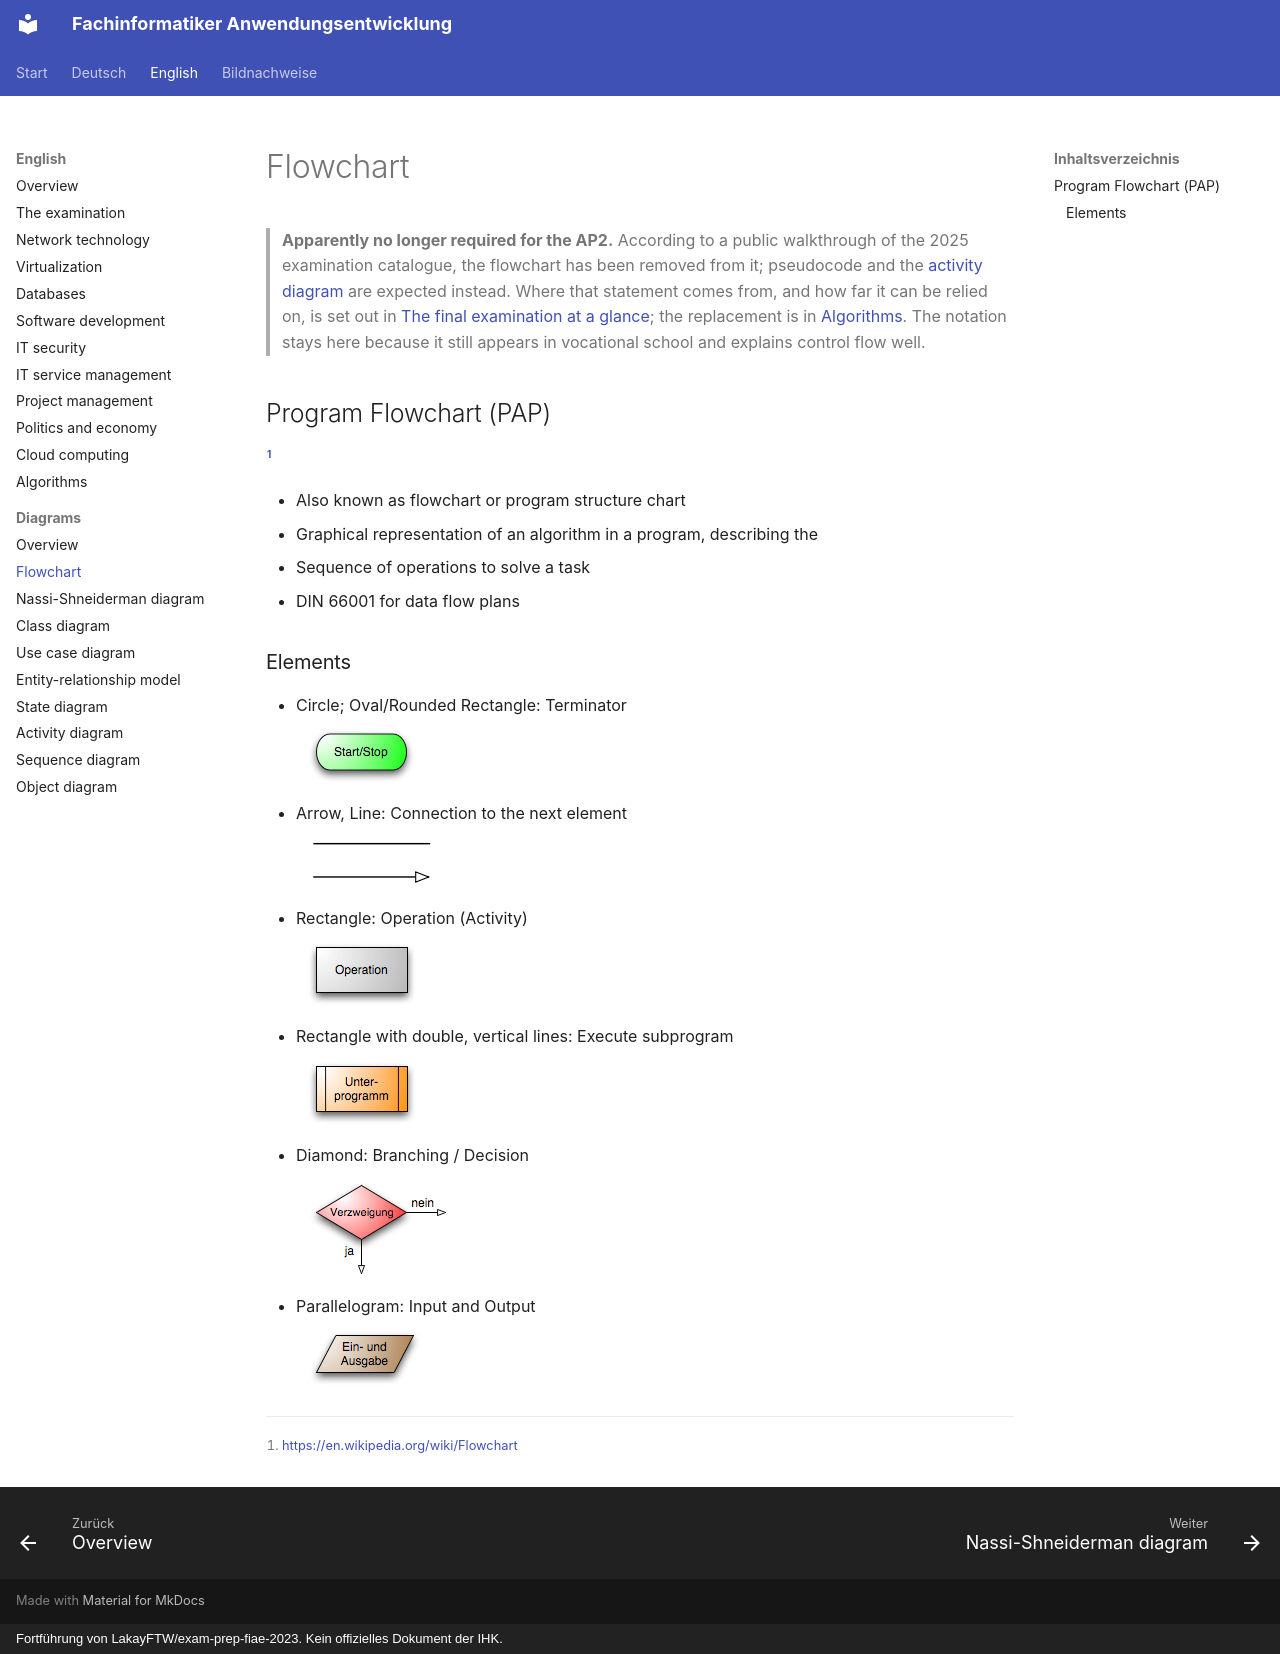

repository: ftrauernicht/fachinformatiker-anwendungsentwicklung · page: en/diagrams/01-flowchart.html · generator: mkdocs · copyright: Fortführung von LakayFTW/exam-prep-fiae-2023. Kein offizielles Dokument der IHK.

# Flowchart

> **Apparently no longer required for the AP2.** According to a public walkthrough of the 2025 examination catalogue, the flowchart has been removed from it; pseudocode and the [activity diagram](07-activity-diagram.md) are expected instead. Where that statement comes from, and how far it can be relied on, is set out in [The final examination at a glance](../00-exam.md); the replacement is in [Algorithms](../10-algorithms.md). The notation stays here because it still appears in vocational school and explains control flow well.

## Table of contents

- [Program Flowchart (PAP)](#program-flowchart-pap)
  - [Elements](#elements)

## Program Flowchart (PAP)

[^1]

- Also known as flowchart or program structure chart
- Graphical representation of an algorithm in a program, describing the
  - Sequence of operations to solve a task
  - DIN 66001 for data flow plans

### Elements

- Circle; Oval/Rounded Rectangle: Terminator<br>
<img title="Start/Stop" src="../../assets/img/flowchart/start-stop.png" alt="Start/Stop">
- Arrow, Line: Connection to the next element<br>
<img title="Connection" src="../../assets/img/flowchart/connection.png" alt="Connection">
- Rectangle: Operation (Activity)<br>
<img title="Operation" src="../../assets/img/flowchart/operation.png" alt="Operation">
- Rectangle with double, vertical lines: Execute subprogram<br>
<img title="Sub-Program" src="../../assets/img/flowchart/subprogram.png" alt="Sub-Program">
- Diamond: Branching / Decision<br>
<img title="Branching" src="../../assets/img/flowchart/branching.png" alt="Branching">
- Parallelogram: Input and Output<br>
<img title="In-Out" src="../../assets/img/flowchart/input-output.png" alt="In-Out">

[^1]: <https://en.wikipedia.org/wiki/Flowchart>
